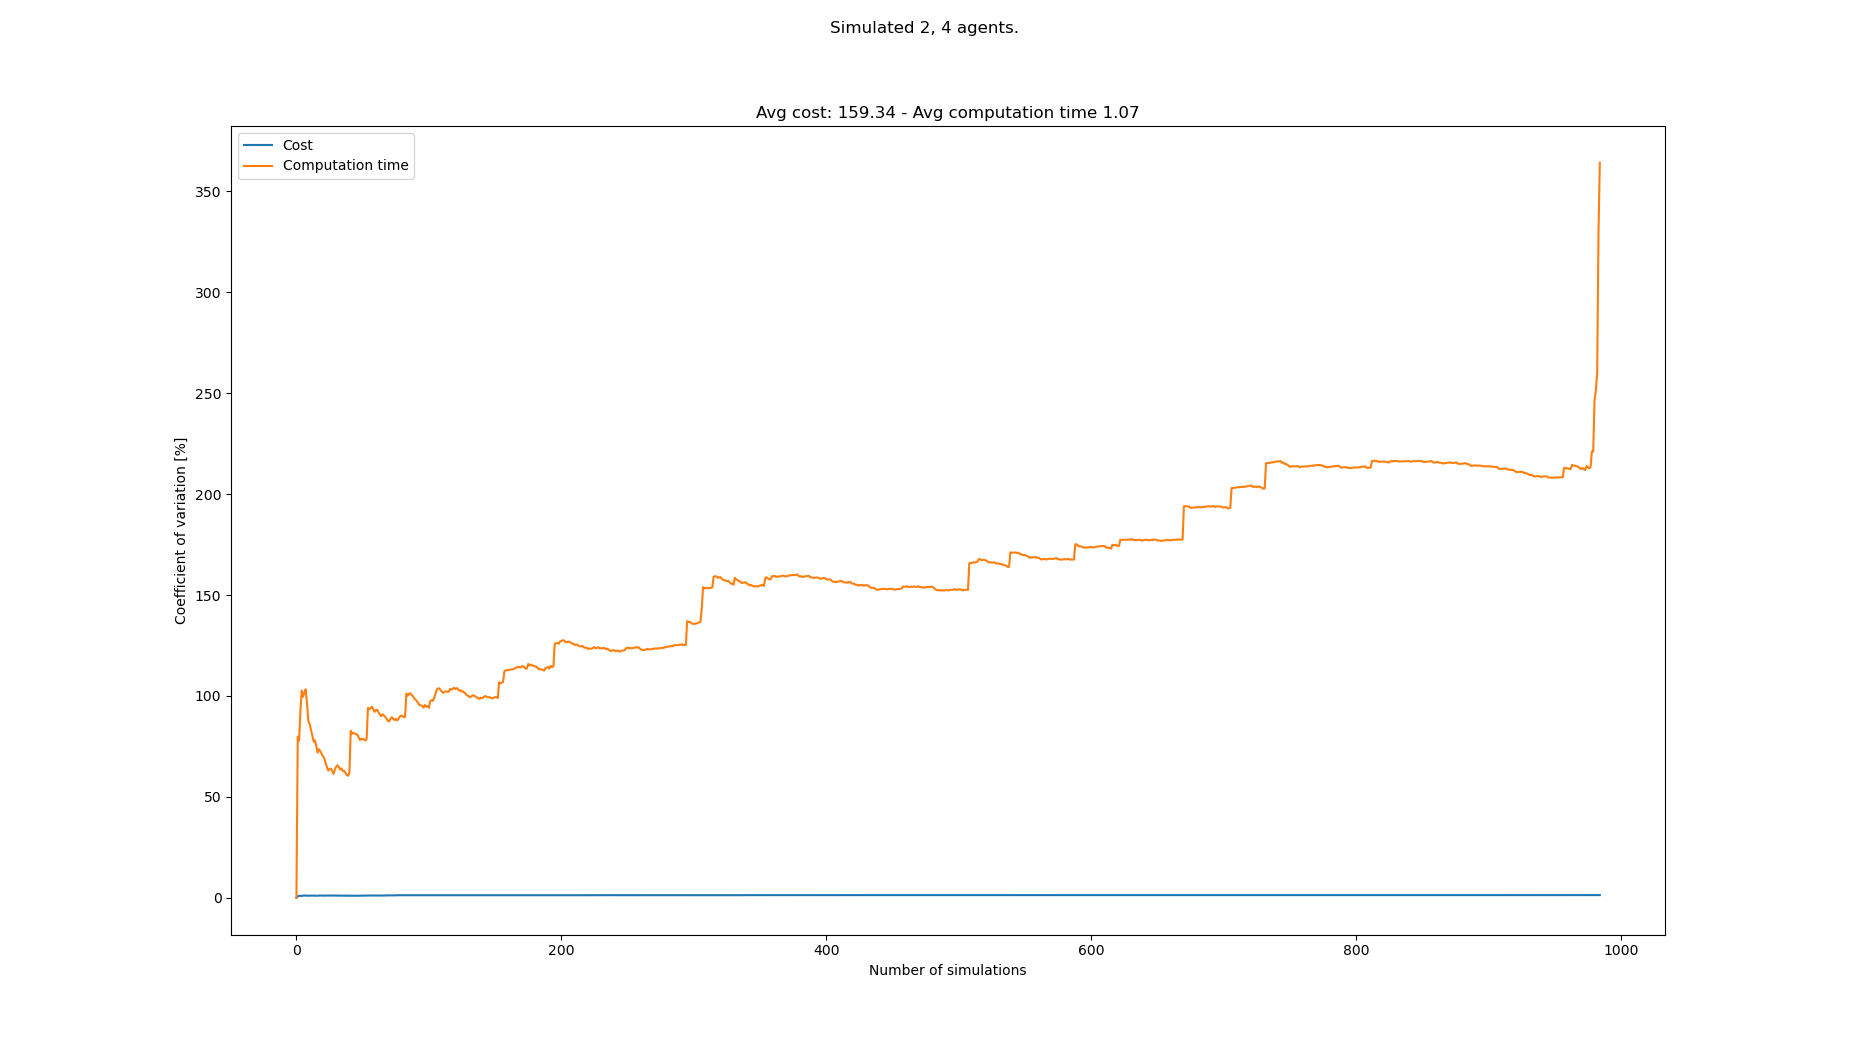

The table this chart was drawn from, first rows:
starts, goals, Cost, Cost_var, Cost_mean, Cost_std, Computation time, Computation time_var, Computation time_mean, Computation time_std
[(3, 0), (4, 0), (1, 21), (4, 21), (8, 2…, [(4, 21), (7, 21), (0, 0), (8, 0), (1, 0…, 160, 0.0, 160.0, 0.0, 0.04781, 0.0, 0.04781, 0.0
[(1, 0), (2, 0), (6, 21), (4, 21), (1, 2…, [(3, 21), (1, 21), (6, 0), (7, 0), (3, 0…, 158, 0.6289, 159.0, 1.0, 0.427, 79.86, 0.2374, 0.1896
[(5, 0), (4, 0), (6, 21), (5, 21), (2, 2…, [(7, 21), (1, 21), (1, 0), (5, 0), (4, 0…, 156, 1.034, 158.0, 1.633, 0.1454, 77.77, 0.2067, 0.1607
[(8, 0), (7, 0), (4, 21), (7, 21), (8, 2…, [(8, 21), (7, 21), (2, 0), (6, 0), (1, 0…, 159, 0.9346, 158.2, 1.479, 0.05056, 92.3, 0.1677, 0.1548
[(0, 0), (4, 0), (4, 21), (1, 21), (3, 2…, [(5, 21), (1, 21), (7, 0), (3, 0), (8, 0…, 157, 0.8951, 158.0, 1.414, 0.04497, 102.6, 0.1431, 0.1469
[(6, 0), (1, 0), (1, 21), (6, 21), (4, 2…, [(0, 21), (8, 21), (4, 0), (1, 0), (2, 0…, 161, 1.077, 158.5, 1.708, 0.09831, 99.59, 0.1357, 0.1351
[(2, 0), (8, 0), (2, 21), (1, 21), (7, 2…, [(4, 21), (6, 21), (2, 0), (4, 0), (1, 0…, 161, 1.138, 158.9, 1.807, 0.06377, 101.8, 0.1254, 0.1276
[(5, 0), (8, 0), (0, 21), (7, 21), (4, 2…, [(1, 21), (6, 21), (8, 0), (3, 0), (0, 0…, 159, 1.064, 158.9, 1.691, 0.0612, 103.3, 0.1174, 0.1212
[(1, 0), (7, 0), (7, 21), (2, 21), (3, 2…, [(8, 21), (7, 21), (7, 0), (2, 0), (4, 0…, 159, 1.004, 158.9, 1.595, 0.1297, 96.31, 0.1187, 0.1144
[(7, 0), (5, 0), (1, 21), (4, 21), (2, 2…, [(0, 21), (3, 21), (7, 0), (5, 0), (6, 0…, 161, 1.031, 159.1, 1.64, 0.2382, 87.43, 0.1307, 0.1143
[(3, 0), (2, 0), (0, 21), (2, 21), (8, 2…, [(6, 21), (7, 21), (5, 0), (4, 0), (7, 0…, 157, 1.055, 158.9, 1.676, 0.09127, 86.17, 0.1271, 0.1095
[(3, 0), (5, 0), (6, 21), (5, 21), (1, 2…, [(0, 21), (4, 21), (1, 0), (6, 0), (0, 0…, 157, 1.064, 158.8, 1.689, 0.1138, 83.28, 0.126, 0.1049
[(6, 0), (5, 0), (2, 21), (7, 21), (6, 2…, [(3, 21), (0, 21), (3, 0), (2, 0), (7, 0…, 157, 1.065, 158.6, 1.689, 0.1211, 80.26, 0.1256, 0.1008
[(8, 0), (2, 0), (0, 21), (6, 21), (5, 2…, [(0, 21), (1, 21), (1, 0), (5, 0), (6, 0…, 160, 1.05, 158.7, 1.666, 0.124, 77.41, 0.1255, 0.09715
[(6, 0), (2, 0), (7, 21), (5, 21), (2, 2…, [(7, 21), (3, 21), (1, 0), (4, 0), (3, 0…, 157, 1.05, 158.6, 1.665, 0.06898, 77.97, 0.1217, 0.09491
[(2, 0), (3, 0), (6, 21), (1, 21), (5, 2…, [(8, 21), (6, 21), (1, 0), (3, 0), (2, 0…, 158, 1.021, 158.6, 1.619, 0.2619, 75.07, 0.1305, 0.09796
[(8, 0), (5, 0), (7, 21), (2, 21), (4, 2…, [(5, 21), (6, 21), (1, 0), (7, 0), (3, 0…, 158, 0.9943, 158.5, 1.576, 0.1707, 71.89, 0.1329, 0.09551
[(5, 0), (1, 0), (6, 21), (2, 21), (1, 2…, [(3, 21), (5, 21), (7, 0), (1, 0), (0, 0…, 155, 1.094, 158.3, 1.732, 0.05367, 73.62, 0.1285, 0.09457
[(0, 0), (4, 0), (4, 21), (3, 21), (8, 2…, [(1, 21), (6, 21), (1, 0), (3, 0), (5, 0…, 156, 1.115, 158.2, 1.765, 0.1005, 72.65, 0.127, 0.09226
[(3, 0), (4, 0), (5, 21), (0, 21), (4, 2…, [(0, 21), (3, 21), (7, 0), (8, 0), (4, 0…, 159, 1.092, 158.2, 1.728, 0.1093, 71.38, 0.1261, 0.09001
[(1, 0), (0, 0), (4, 21), (0, 21), (6, 2…, [(0, 21), (2, 21), (5, 0), (2, 0), (7, 0…, 158, 1.067, 158.2, 1.688, 0.1081, 70.2, 0.1252, 0.08792
[(7, 0), (0, 0), (1, 21), (2, 21), (3, 2…, [(2, 21), (1, 21), (6, 0), (1, 0), (7, 0…, 158, 1.043, 158.2, 1.65, 0.1087, 69.06, 0.1245, 0.08597
[(3, 0), (8, 0), (8, 21), (2, 21), (4, 2…, [(1, 21), (0, 21), (8, 0), (1, 0), (0, 0…, 161, 1.08, 158.3, 1.71, 0.1827, 66.85, 0.127, 0.08491
[(0, 0), (1, 0), (2, 21), (8, 21), (5, 2…, [(1, 21), (8, 21), (1, 0), (4, 0), (5, 0…, 161, 1.108, 158.5, 1.755, 0.1883, 64.84, 0.1296, 0.08402
[(2, 0), (8, 0), (3, 21), (7, 21), (6, 2…, [(8, 21), (6, 21), (3, 0), (8, 0), (6, 0…, 160, 1.102, 158.5, 1.746, 0.1929, 63.02, 0.1321, 0.08326
[(3, 0), (0, 0), (7, 21), (0, 21), (6, 2…, [(5, 21), (7, 21), (5, 0), (7, 0), (6, 0…, 160, 1.095, 158.6, 1.736, 0.3109, 63.73, 0.139, 0.08858
[(0, 0), (7, 0), (4, 21), (0, 21), (7, 2…, [(5, 21), (0, 21), (2, 0), (3, 0), (5, 0…, 160, 1.087, 158.6, 1.725, 0.08207, 63.99, 0.1369, 0.08759
[(7, 0), (1, 0), (3, 21), (4, 21), (8, 2…, [(0, 21), (4, 21), (6, 0), (0, 0), (1, 0…, 161, 1.102, 158.7, 1.75, 0.1428, 62.74, 0.1371, 0.08602
[(8, 0), (3, 0), (6, 21), (2, 21), (5, 2…, [(3, 21), (4, 21), (0, 0), (7, 0), (6, 0…, 159, 1.084, 158.7, 1.72, 0.2202, 61.35, 0.14, 0.08587
[(8, 0), (7, 0), (7, 21), (1, 21), (6, 2…, [(3, 21), (7, 21), (6, 0), (1, 0), (5, 0…, 157, 1.084, 158.7, 1.719, 0.03293, 63.48, 0.1364, 0.08658
[(5, 0), (8, 0), (2, 21), (5, 21), (7, 2…, [(3, 21), (1, 21), (2, 0), (4, 0), (1, 0…, 159, 1.066, 158.7, 1.692, 0.04587, 64.93, 0.1335, 0.08667
[(6, 0), (3, 0), (8, 21), (1, 21), (7, 2…, [(8, 21), (0, 21), (1, 0), (0, 0), (5, 0…, 159, 1.05, 158.7, 1.667, 0.06171, 65.7, 0.1312, 0.08621
[(5, 0), (1, 0), (1, 21), (0, 21), (6, 2…, [(3, 21), (7, 21), (6, 0), (0, 0), (8, 0…, 158, 1.037, 158.7, 1.645, 0.123, 64.83, 0.131, 0.0849
[(0, 0), (6, 0), (1, 21), (2, 21), (3, 2…, [(1, 21), (2, 21), (4, 0), (5, 0), (7, 0…, 158, 1.024, 158.6, 1.625, 0.2081, 63.53, 0.1332, 0.08466
[(5, 0), (1, 0), (1, 21), (3, 21), (8, 2…, [(4, 21), (6, 21), (2, 0), (6, 0), (7, 0…, 157, 1.024, 158.6, 1.625, 0.06676, 64.08, 0.1313, 0.08417
[(0, 0), (4, 0), (5, 21), (7, 21), (1, 2…, [(6, 21), (7, 21), (1, 0), (3, 0), (0, 0…, 157, 1.024, 158.6, 1.624, 0.1823, 62.83, 0.1328, 0.08341
[(2, 0), (5, 0), (1, 21), (4, 21), (6, 2…, [(3, 21), (0, 21), (0, 0), (1, 0), (4, 0…, 158, 1.012, 158.5, 1.604, 0.2899, 62.87, 0.137, 0.08614
[(8, 0), (6, 0), (4, 21), (7, 21), (5, 2…, [(3, 21), (4, 21), (6, 0), (5, 0), (2, 0…, 161, 1.028, 158.6, 1.631, 0.2311, 61.88, 0.1395, 0.08632
[(5, 0), (0, 0), (5, 21), (3, 21), (0, 2…, [(5, 21), (8, 21), (5, 0), (4, 0), (7, 0…, 159, 1.016, 158.6, 1.611, 0.1851, 60.79, 0.1407, 0.08551
[(3, 0), (6, 0), (5, 21), (7, 21), (8, 2…, [(4, 21), (7, 21), (7, 0), (5, 0), (1, 0…, 157, 1.016, 158.6, 1.611, 0.1084, 60.48, 0.1398, 0.08458
[(5, 0), (7, 0), (5, 21), (6, 21), (4, 2…, [(1, 21), (8, 21), (0, 0), (2, 0), (3, 0…, 159, 1.004, 158.6, 1.592, 0.3518, 61.87, 0.145, 0.08972
[(7, 0), (5, 0), (2, 21), (6, 21), (7, 2…, [(8, 21), (7, 21), (4, 0), (1, 0), (8, 0…, 159, 0.9928, 158.6, 1.574, 0.7931, 82.73, 0.1604, 0.1327
[(0, 0), (3, 0), (3, 21), (6, 21), (7, 2…, [(8, 21), (1, 21), (6, 0), (3, 0), (1, 0…, 160, 0.99, 158.6, 1.57, 0.3196, 81.25, 0.1641, 0.1334
[(0, 0), (8, 0), (3, 21), (7, 21), (0, 2…, [(1, 21), (2, 21), (1, 0), (0, 0), (3, 0…, 158, 0.9805, 158.6, 1.555, 0.07776, 81.68, 0.1622, 0.1325
[(0, 0), (1, 0), (5, 21), (1, 21), (3, 2…, [(4, 21), (2, 21), (5, 0), (1, 0), (8, 0…, 156, 0.9999, 158.6, 1.585, 0.4289, 81.35, 0.1681, 0.1368
[(3, 0), (8, 0), (6, 21), (7, 21), (5, 2…, [(2, 21), (8, 21), (7, 0), (4, 0), (6, 0…, 158, 0.9904, 158.5, 1.57, 0.4401, 81, 0.174, 0.141
[(5, 0), (7, 0), (1, 21), (2, 21), (8, 2…, [(2, 21), (6, 21), (1, 0), (5, 0), (3, 0…, 156, 1.007, 158.5, 1.596, 0.1156, 80.86, 0.1728, 0.1397
[(1, 0), (7, 0), (2, 21), (0, 21), (7, 2…, [(8, 21), (6, 21), (2, 0), (7, 0), (1, 0…, 162, 1.045, 158.6, 1.657, 0.3075, 79.49, 0.1756, 0.1396
[(6, 0), (2, 0), (7, 21), (0, 21), (4, 2…, [(0, 21), (6, 21), (2, 0), (1, 0), (0, 0…, 162, 1.078, 158.6, 1.711, 0.2812, 78.17, 0.1777, 0.1389
[(2, 0), (6, 0), (3, 21), (8, 21), (5, 2…, [(0, 21), (6, 21), (4, 0), (0, 0), (6, 0…, 161, 1.087, 158.7, 1.726, 0.5127, 78.79, 0.1844, 0.1453
[(3, 0), (0, 0), (8, 21), (3, 21), (6, 2…, [(0, 21), (1, 21), (3, 0), (1, 0), (7, 0…, 156, 1.102, 158.6, 1.749, 0.133, 78.54, 0.1834, 0.1441
[(5, 0), (6, 0), (0, 21), (6, 21), (2, 2…, [(0, 21), (1, 21), (5, 0), (2, 0), (1, 0…, 161, 1.11, 158.7, 1.762, 0.1163, 78.5, 0.1821, 0.143
[(1, 0), (5, 0), (2, 21), (1, 21), (4, 2…, [(3, 21), (8, 21), (4, 0), (5, 0), (2, 0…, 158, 1.102, 158.7, 1.748, 0.4247, 77.88, 0.1867, 0.1454
[(1, 0), (6, 0), (3, 21), (2, 21), (8, 2…, [(8, 21), (3, 21), (1, 0), (0, 0), (2, 0…, 161, 1.109, 158.7, 1.76, 0.05892, 78.7, 0.1843, 0.1451
[(3, 0), (5, 0), (4, 21), (0, 21), (1, 2…, [(6, 21), (2, 21), (8, 0), (0, 0), (3, 0…, 159, 1.099, 158.7, 1.744, 1.105, 94.1, 0.2011, 0.1892
[(1, 0), (0, 0), (1, 21), (6, 21), (4, 2…, [(0, 21), (4, 21), (7, 0), (5, 0), (6, 0…, 160, 1.094, 158.7, 1.737, 0.5818, 93.41, 0.2079, 0.1942
[(6, 0), (1, 0), (1, 21), (5, 21), (7, 2…, [(8, 21), (1, 21), (4, 0), (6, 0), (1, 0…, 158, 1.086, 158.7, 1.724, 0.07951, 93.96, 0.2056, 0.1932
[(7, 0), (8, 0), (7, 21), (3, 21), (5, 2…, [(2, 21), (6, 21), (7, 0), (3, 0), (0, 0…, 156, 1.1, 158.7, 1.746, 0.06734, 94.66, 0.2033, 0.1924
[(8, 0), (7, 0), (2, 21), (0, 21), (8, 2…, [(5, 21), (1, 21), (5, 0), (4, 0), (6, 0…, 161, 1.107, 158.7, 1.757, 0.5128, 93.47, 0.2085, 0.1949
[(1, 0), (3, 0), (8, 21), (6, 21), (4, 2…, [(3, 21), (1, 21), (6, 0), (1, 0), (3, 0…, 157, 1.107, 158.7, 1.756, 0.466, 92.13, 0.2128, 0.1961
... 884 more rows
